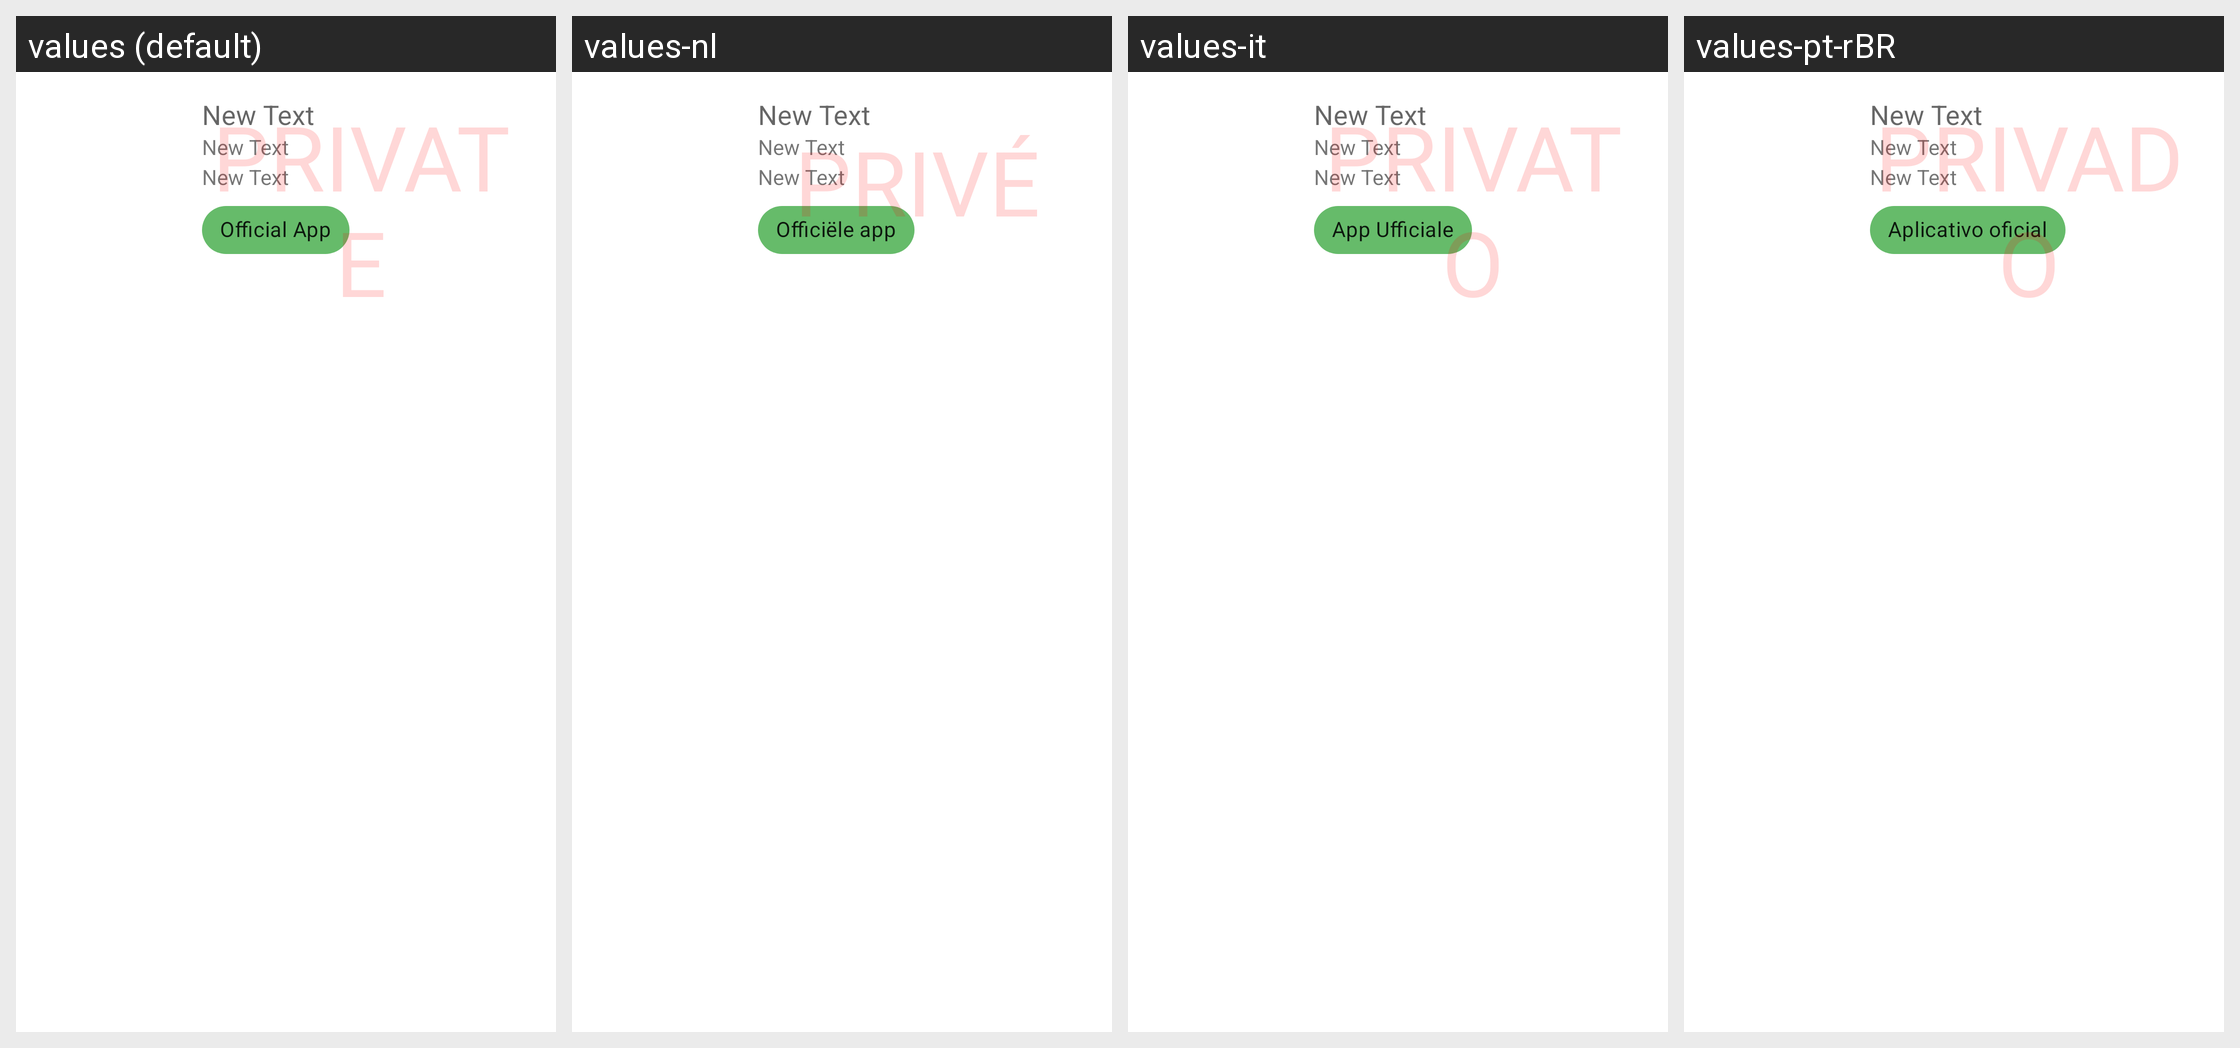

The same Android screen rendered under several of its app's locales, left to right. List the strings drawn on it with the default value and each locale's translation.
Android screen res/layout/list_view_apps.xml rendered under 4 locales, left to right: values (default), values-nl, values-it, values-pt-rBR. Device: Nexus 5 (rendered at 1080×1920; each locale shown at half size, 540×960, under a caption strip naming it); theme AppTheme.NoActionBar.
Other locales in the repository, not shown: values-ar, values-ar-rMA, values-es, values-fr, values-ja, values-ko, values-pl, values-ro, values-ru, values-tr, values-uk.
Strings drawn on this screen, with the default value and each locale's value (text and hints the layout hard-codes, and strings that could not be matched under every locale, appear in the picture but are not listed):

user_app_official
  values: Official App
  values-nl: Officiële app
  values-it: App Ufficiale
  values-pt-rBR: Aplicativo oficial

profile_apps_private
  values: private
  values-nl: privé
  values-it: privato
  values-pt-rBR: Privado
